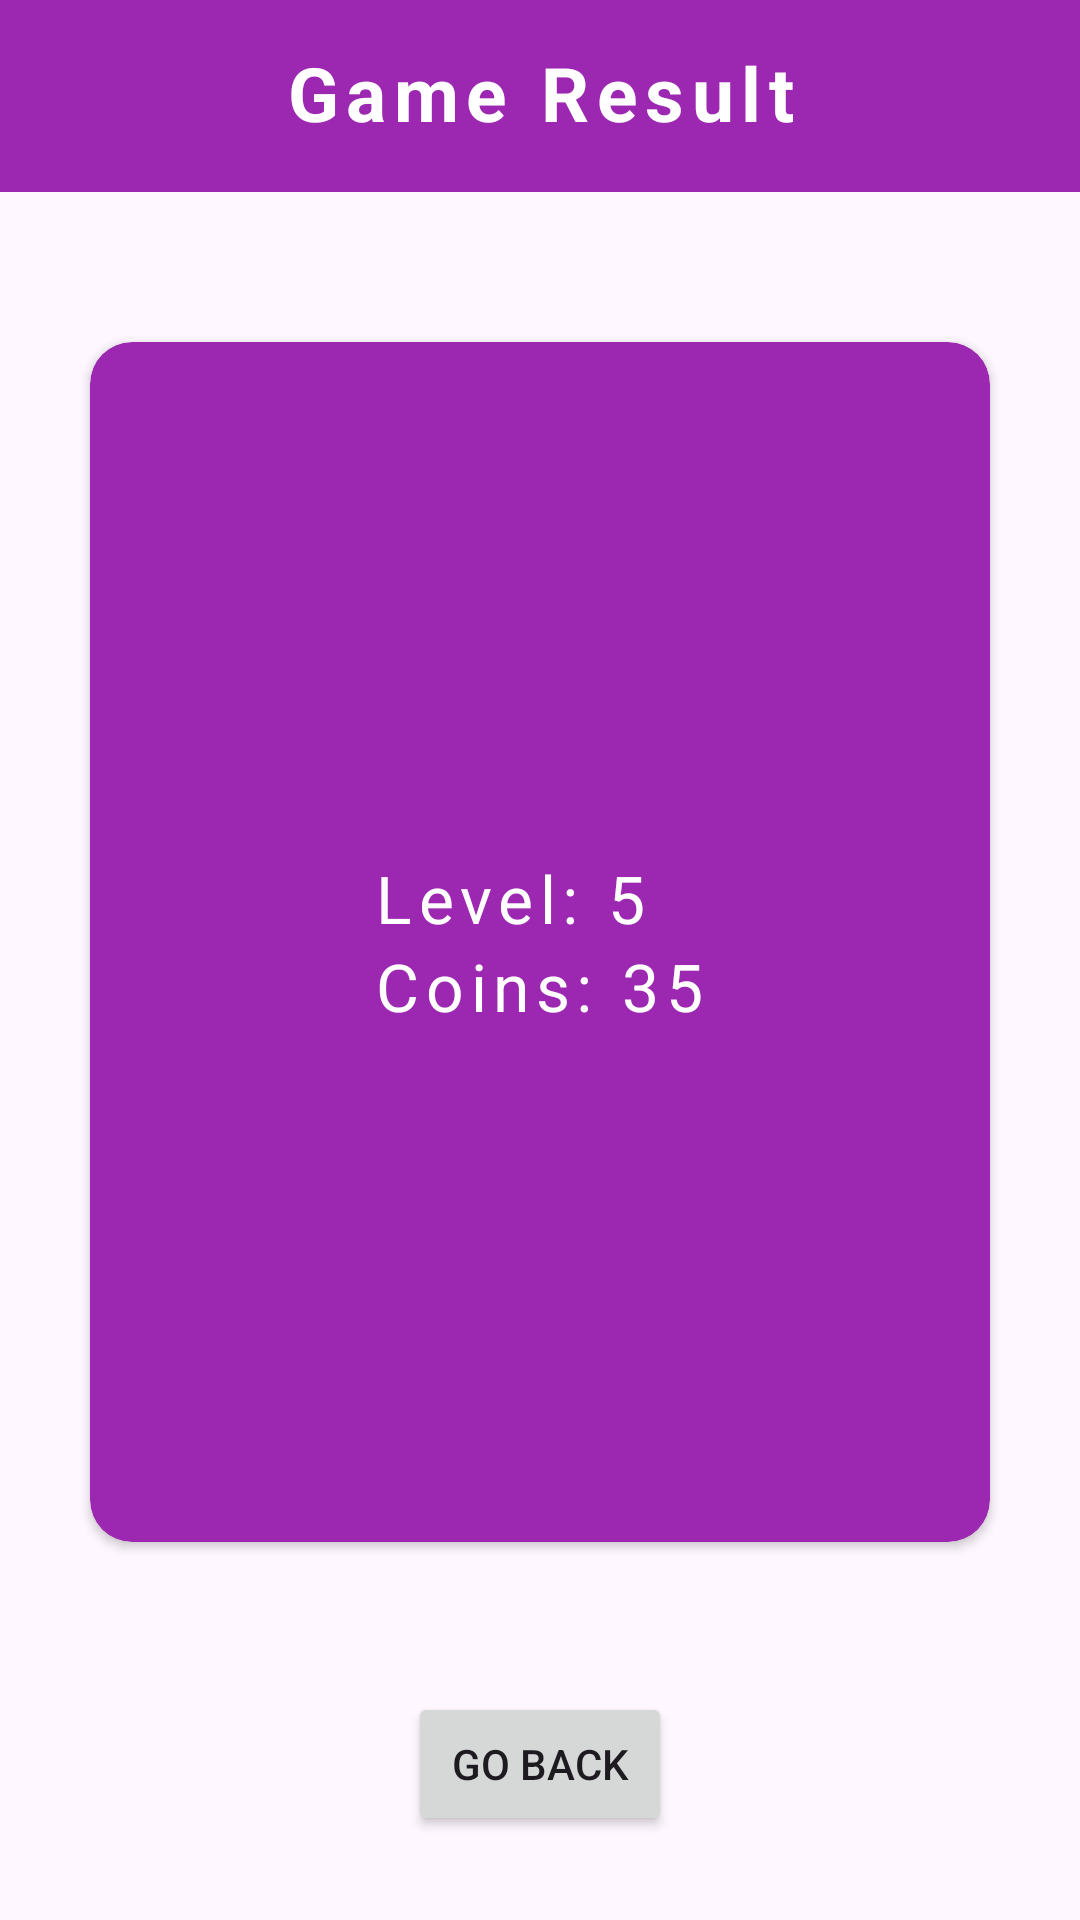

Android layout source for this screen:
<!-- AndroidManifest.xml: application theme Theme.Word_game_app -->
<!-- res/layout/activity_result.xml -->
<?xml version="1.0" encoding="utf-8"?>
<LinearLayout
    xmlns:android="http://schemas.android.com/apk/res/android"
    xmlns:tools="http://schemas.android.com/tools"
    xmlns:app="http://schemas.android.com/apk/res-auto"
    android:layout_width="match_parent"
    android:layout_height="match_parent"
    android:orientation="vertical"
    tools:context=".ResultActivity">

  <TextView
      android:layout_width="match_parent"
      android:layout_height="?actionBarSize"
      android:textAlignment="center"
      android:paddingTop="14dp"
      android:background="#9C27B0"
      android:textStyle="bold"
      android:textSize="25sp"
      android:textColor="#fff"
      android:letterSpacing=".1"
      android:text="Game Result"/>

  <androidx.cardview.widget.CardView
      android:layout_marginTop="50dp"
      android:layout_gravity="center"
      android:layout_width="300dp"
      app:cardCornerRadius="14dp"
      android:layout_height="400dp"
      app:cardBackgroundColor="#9C27B0">

    <LinearLayout
        android:layout_gravity="center"
        android:layout_width="wrap_content"
        android:layout_height="wrap_content"
        android:orientation="vertical">
        <LinearLayout
            android:layout_width="match_parent"
            android:layout_height="match_parent"
            android:orientation="horizontal">

          <TextView
              android:layout_width="wrap_content"
              android:layout_height="wrap_content"
              android:text="Level: "
              android:textColor="#fff"
              android:letterSpacing=".1"
              android:textSize="22sp"/>

          <TextView
              android:id="@+id/Level"
              android:layout_width="wrap_content"
              android:layout_height="wrap_content"
              android:text="5"
              android:textColor="#fff"
              android:letterSpacing=".1"
              android:textSize="22sp"/>
        </LinearLayout>
      <LinearLayout
          android:layout_width="match_parent"
          android:layout_height="match_parent"
          android:orientation="horizontal">

        <TextView
            android:layout_width="wrap_content"
            android:layout_height="wrap_content"
            android:text="Coins: "
            android:textColor="#fff"
            android:letterSpacing=".1"
            android:textSize="22sp"/>

        <TextView
            android:id="@+id/Coins"
            android:layout_width="wrap_content"
            android:layout_height="wrap_content"
            android:text="35"
            android:textColor="#fff"
            android:letterSpacing=".1"
            android:textSize="22sp"/>
      </LinearLayout>

    </LinearLayout>
  </androidx.cardview.widget.CardView>

  <Button
      android:layout_marginTop="50dp"
      android:layout_gravity="center"
      android:layout_width="wrap_content"
      android:layout_height="wrap_content"
      android:text="Go Back"/>

  </LinearLayout>
<!-- resources referenced by this layout -->
<resources>
  <style name="Theme.Word_game_app" parent="Base.Theme.Word_game_app" />
  <style name="Base.Theme.Word_game_app" parent="Theme.Material3.DayNight.NoActionBar">
          
          
      </style>
</resources>
